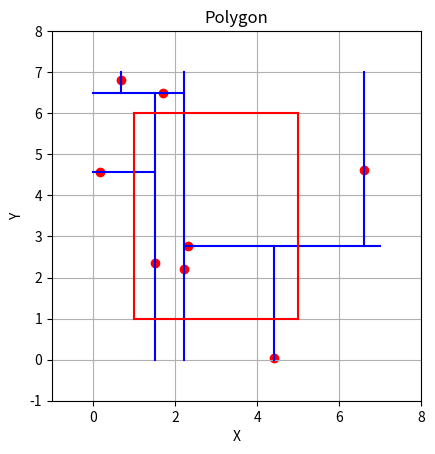

Python code for this plot:
import matplotlib.pyplot as plt
import random
import math
from typing import List

MIN_X = 0
MAX_X = 7
MIN_Y = 0
MAX_Y = 7
      

class Point:
    def __init__(self, x: float, y: float) -> None:
        self.x = x
        self.y = y
        
    def print(self):
        print("[", self.x, ", ", self.y, "]")
        
class Edge:
    def __init__(self, start: Point, end: Point) -> None:
        self.start = start
        self.end = end
        if self.start.y > self.end.y:
            self.start, self.end = self.end, self.start
    
    def print(self):
        print("\n")
        self.start.print()
        print(" -> ")
        self.end.print()
        
class UDNode:
    def __init__(self, point: Point, med: Edge, up, down) -> None:
        self.point = point
        self.med = med
        self.up = up
        self.down = down
    
    def display(self, tabulation):
        plt.plot([self.med.start.x, self.med.end.x], [self.med.start.y, self.med.end.y], 'b-')
        res = "\n" + tabulation + "[UpDownNode(" + str(self.point.x) + "," + str(self.point.y) + ") -> Up : "
        res += self.up.display(tabulation + "\t")
        res += " , Down : "
        res += self.down.display(tabulation + "\t")
        res += "]"
        return res
    def search(self, upper_bound: float, lower_bound: float, left_bound: float, right_bound: float, res: List[Point]):
        if self.point.x > left_bound and self.point.x < right_bound and self.point.y > lower_bound and self.point.y < upper_bound:
            res.append(self.point)
        if self.point.y > lower_bound:
            self.down.search(upper_bound=upper_bound, lower_bound=lower_bound, left_bound=left_bound, right_bound=right_bound, res=res)
        if self.point.y < upper_bound:
            self.up.search(upper_bound=upper_bound, lower_bound=lower_bound, left_bound=left_bound, right_bound=right_bound, res=res)
    
        
class LRNode:
    def __init__(self, point: Point, med: Edge, left, right) -> None:
        self.point = point
        self.med = med
        self.left = left
        self.right = right
    
    def display(self, tabulation):
        plt.plot([self.med.start.x, self.med.end.x], [self.med.start.y, self.med.end.y], 'b-')
        res = "\n" + tabulation  + "[LeftRightNode(" + str(self.point.x) + "," + str(self.point.y) + ") -> Left : "
        res += self.left.display(tabulation + "\t")
        res += " , Right : "
        res += self.right.display(tabulation + "\t")
        res += "]"
        return res
    
    def search(self, upper_bound: float, lower_bound: float, left_bound: float, right_bound: float, res: List[Point]):
        if self.point.x > left_bound and self.point.x < right_bound and self.point.y > lower_bound and self.point.y < upper_bound:
            res.append(self.point)
        if self.point.x > left_bound:
            self.left.search(upper_bound=upper_bound, lower_bound=lower_bound, left_bound=left_bound, right_bound=right_bound, res=res)
        if self.point.x < right_bound:
            self.right.search(upper_bound=upper_bound, lower_bound=lower_bound, left_bound=left_bound, right_bound=right_bound, res=res)
        

class Leaf:
    def __init__(self) -> None:
        pass
    def display(self):
        return "Leaf reached"
    def search(upper_bound: float, lower_bound: float, left_bound: float, right_bound: float, res: List[Point]):
        return
        
        
def sort_y(arr):
    for i in range(1, len(arr)):
        key = arr[i]
        j = i - 1
        while j >= 0 and arr[j].y > key.y:
            arr[j + 1] = arr[j]
            j -= 1
        arr[j + 1] = key
        
def sort_x(arr):
    for i in range(1, len(arr)):
        key = arr[i]
        j = i - 1
        while j >= 0 and arr[j].x > key.x:
            arr[j + 1] = arr[j]
            j -= 1
        arr[j + 1] = key
        
        
def gen_points(num: int) -> List[Point]:
    points = []
    for i in range(num):
        points.append(Point(random.uniform(MIN_X, MAX_X), random.uniform(MIN_Y,MAX_Y)))
    return points

def plot_points(points: List[Point]):
    for point in points:
        plt.scatter(point.x, point.y, color="red", label="Point")
    plt.gca().set_aspect('equal', adjustable='box')
    plt.xlabel('X')
    plt.ylabel('Y')
    plt.title('Polygon')
    plt.grid(True)
    plt.xlim(MIN_X-1, MAX_X+1)
    plt.ylim(MIN_Y-1, MAX_Y+1)
    
    
def make_lr_node(points: List[Point], left_bound: float, right_bound: float, lower_bound: float, upper_bound: float):
    if len(points) == 0:
        return Leaf
    sort_x(points)
    ind = math.floor(len(points)/2)
    med = Edge(Point(points[ind].x, lower_bound), Point(points[ind].x, upper_bound))
    l_points = []
    r_points = []
    for i in range(0, ind):
        l_points.append(points[i])
    for i in range(ind+1, len(points)):
        r_points.append(points[i])
    return LRNode(med=med, point=points[ind],
                  left=make_ud_node(l_points, left_bound=left_bound, right_bound=med.start.x, lower_bound=lower_bound, upper_bound=upper_bound),
                  right=make_ud_node(r_points, left_bound=med.start.x, right_bound=right_bound, lower_bound=lower_bound, upper_bound=upper_bound))
    
def make_ud_node(points: List[Point], left_bound: float, right_bound: float, lower_bound: float, upper_bound: float):
    if len(points) == 0:
        return Leaf
    sort_y(points)
    ind = math.floor(len(points)/2)
    med = Edge(Point(left_bound, points[ind].y), Point(right_bound, points[ind].y))
    u_points = []
    d_points = []
    for i in range(0, ind):
        d_points.append(points[i])
    for i in range(ind+1, len(points)):
        u_points.append(points[i])
    return UDNode(med=med, point = points[ind],
                    up=make_lr_node(u_points, lower_bound=med.start.y, upper_bound=upper_bound, left_bound=left_bound, right_bound=right_bound),
                    down=make_lr_node(d_points, lower_bound=lower_bound, upper_bound=med.start.y, right_bound=right_bound, left_bound=left_bound))
    
def search_region(tree: LRNode):
    right = 5
    left = 1
    up = 6
    down = 1
    plt.plot([right, left], [up, up], "r-")
    plt.plot([right, right], [up, down], "r-")
    plt.plot([right, left], [down, down], "r-")
    plt.plot([left, left], [down, up], "r-")
    res = []
    tree.search(upper_bound=up, lower_bound=down, left_bound=left, right_bound=right, res=res)
    print("Points found after search: ")
    for p in res:
        p.print()
    
points = gen_points(8)
plot_points(points)
tree = make_lr_node(points, left_bound=MIN_X, right_bound=MAX_X, lower_bound=MIN_Y, upper_bound=MAX_Y)
print(tree.display("\t"))
search_region(tree=tree)
plt.show()
